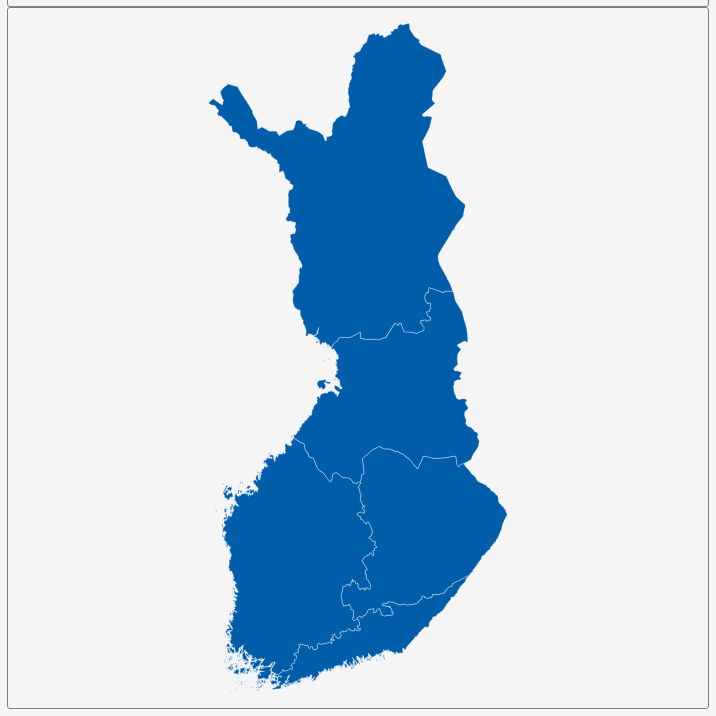
D3 v3 page, settled after 360 driven frames (6 s of simulated time); the page loaded 1 data file(s).


        var dim = 700;
        const center = {
            "lng": 26.0732,
            "lat": 65.4283
        };
        var scale = 1724;

        var title = document.getElementById('title');
        title.style.width = dim;
        title.style.marginLeft = "calc(50% - " + (dim / 2) + "px)";
        var map = document.getElementById('map')
        map.style.width = dim;
        map.style.marginLeft = "calc(50% - " + (dim / 2) + "px)";

        var tooltip = d3
            .select("#map")
            .append("div")
            .attr("class", "tooltip")
            .attr("opacity", 0);
        var width = dim,
            height = dim;

        var svg = d3.select("#map")
            .append("svg")
            .attr("width", width)
            .attr("height", height);

        scale = scale * .9;// to give 5% padding on each side
        var projection = d3.geo.mercator()
            .center([center.lng, center.lat])
            .scale(scale)
            .translate([width / 2, height / 2]);
        var geoPath = d3.geo.path()
            .projection(projection);

        var g = svg.append("g");
        d3.json("geosource.json", function (json) {
            g.selectAll("path")
                .data(json.features)
                .enter()
                .append("path")
                .attr("d", geoPath)
                .attr("class", "polygon")
                .on("mouseover", mouseover)
                .on("mouseout", mouseout)
                .on("mousemove", mousemove);

            svg.call(d3.behavior.zoom().on("zoom", () => {
                g.attr("transform", "translate(" + d3.event.translate.join(",") + ")scale(" + d3.event.scale + ")");
            }));
        });
        function mouseover(d) {
            d3.select(this).attr("class", "hover");
            tooltip.style("opacity", 0.9);
            tooltip.html((d.properties.NAME_1 && "<b>" + d.properties.NAME_1 + "</b><br>" || '') +
                (d.properties.ENGTYPE_1 && d.properties.ENGTYPE_1));
        }
        function mouseout(d) {
            d3.select(this).attr("class", "polygon");
            tooltip.style("opacity", 0);
        }
        function mousemove(d) {
            tooltip.style({
                left: function () {
                    if (d3.event.pageX > 800) {
                        return d3.event.pageX - 180 + "px";
                    } else {
                        return d3.event.pageX + 23 + "px";
                    }
                },
                top: d3.event.pageY - 20 + "px",
            });
        }
    

### data: geosource.json
{
 "type": "FeatureCollection",
 "features": [
  {
   "type": "Feature",
   "geometry": {
    "type": "Polygon",
    "coordinates": "[... 1 items]"
   },
   "properties": {
    "GID_0": "FIN",
    "NAME_0": "Finland",
    "GID_1": "FIN.1_1",
    "NAME_1": "Eastern Finland",
    "VARNAME_1": "Itä-Suomen lääni|Östra Finlands län",
    "NL_NAME_1": "",
    "TYPE_1": "Lääni",
    "ENGTYPE_1": "Province",
    "CC_1": "",
    "HASC_1": "FI.IS"
   }
  },
  {
   "type": "Feature",
   "geometry": {
    "type": "MultiPolygon",
    "coordinates": "[... 5 items]"
   },
   "properties": {
    "GID_0": "FIN",
    "NAME_0": "Finland",
    "GID_1": "FIN.2_1",
    "NAME_1": "Lapland",
    "VARNAME_1": "Lapin lääni|Lappi|Laponia|Lapônia|Laponi…",
    "NL_NAME_1": "",
    "TYPE_1": "Lääni",
    "ENGTYPE_1": "Province",
    "CC_1": "",
    "HASC_1": "FI.LP"
   }
  },
  {
   "type": "Feature",
   "geometry": {
    "type": "MultiPolygon",
    "coordinates": "[... 8 items]"
   },
   "properties": {
    "GID_0": "FIN",
    "NAME_0": "Finland",
    "GID_1": "FIN.3_1",
    "NAME_1": "Oulu",
    "VARNAME_1": "Oulun lääni|Uleåborgs län",
    "NL_NAME_1": "",
    "TYPE_1": "Lääni",
    "ENGTYPE_1": "Province",
    "CC_1": "",
    "HASC_1": "FI.OU"
   }
  },
  {
   "type": "Feature",
   "geometry": {
    "type": "MultiPolygon",
    "coordinates": "[... 59 items]"
   },
   "properties": {
    "GID_0": "FIN",
    "NAME_0": "Finland",
    "GID_1": "FIN.4_1",
    "NAME_1": "Southern Finland",
    "VARNAME_1": "Etelä-Suomen lääni|Södra Finlands län",
    "NL_NAME_1": "",
    "TYPE_1": "Lääni",
    "ENGTYPE_1": "Province",
    "CC_1": "",
    "HASC_1": "FI.ES"
   }
  },
  {
   "type": "Feature",
   "geometry": {
    "type": "MultiPolygon",
    "coordinates": "[... 204 items]"
   },
   "properties": {
    "GID_0": "FIN",
    "NAME_0": "Finland",
    "GID_1": "FIN.5_1",
    "NAME_1": "Western Finland",
    "VARNAME_1": "Länsi-Suomen lääni|Västra Finlands län",
    "NL_NAME_1": "",
    "TYPE_1": "Lääni",
    "ENGTYPE_1": "Province",
    "CC_1": "",
    "HASC_1": "FI.LS"
   }
  }
 ]
}